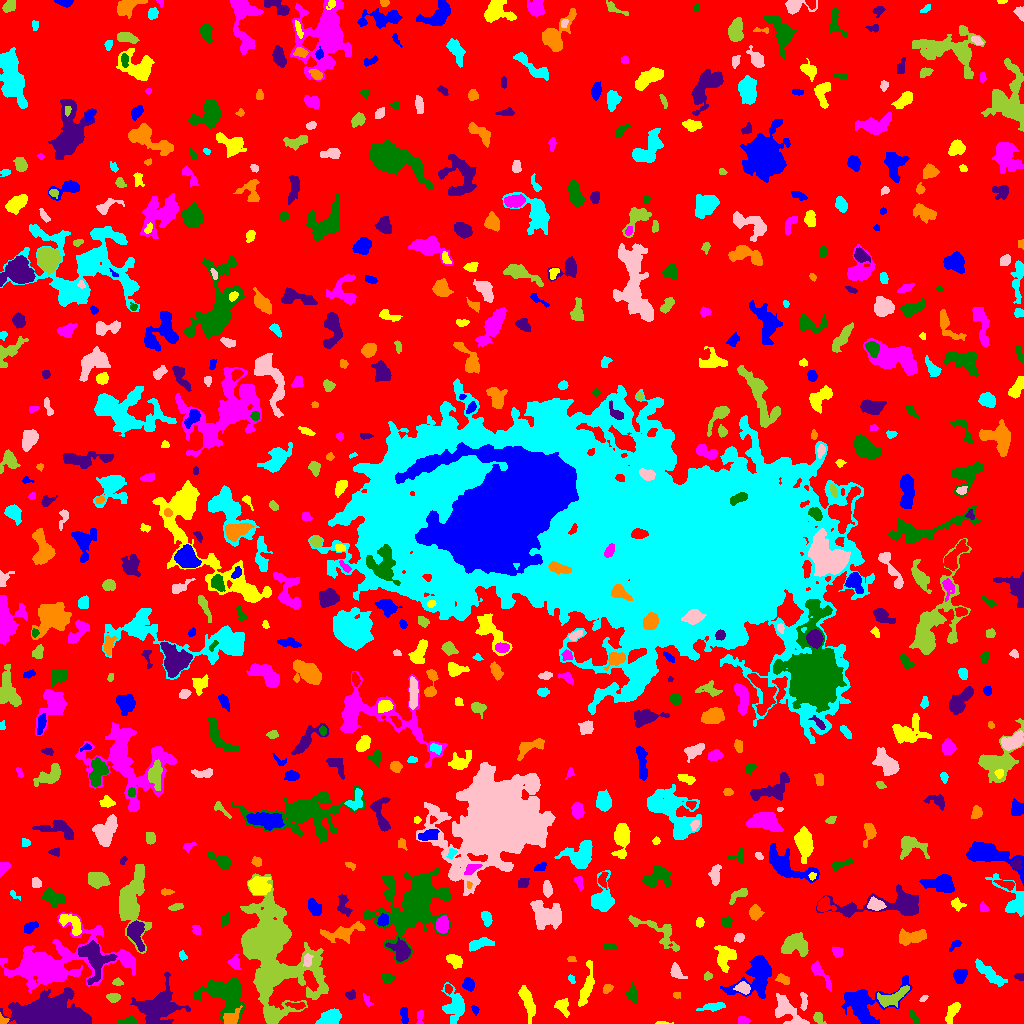

Data behind this chart, as committed beside it:
ID, X, Y, A, B, theta, total_flux, mu_max, mu_median, mu_mean, R_fwhm, R_e, R10, R90, x_start, x_end, y_start, y_end, area, greylevel
0, 507.4, 516.9, 307.6, 304, -0.8109, 1205069, 12.0, 1.0, 1.596, 46.22, 224.3, 84.29, 368, 0, 1023, 0, 1023, 755039, 1.596
1, 404, 7.265, 4.472, 1.564, -1.453, 136.0, 3.0, 1.0, 1.133, 3.568, 3.038, 1.128, 4.853, 400, 408, 0, 16, 120, 5.133
2, 662.3, 0.5546, 4.601, 0.629, -0.01118, 119.0, 5.0, 3.0, 2.767, 2.646, 1.954, 0.7979, 3.09, 655, 673, 0, 2, 43, 5.767
3, 743.8, 3.126, 2.572, 1.96, -0.2922, 151.0, 4.0, 2.0, 1.716, 3.989, 2.821, 0.9772, 4.406, 738, 750, 0, 7, 88, 5.716
4, 129.1, 2.12, 4.387, 1.724, 0.1005, 450.0, 8.0, 3.0, 3.913, 4.222, 3.141, 1.262, 5.015, 117, 137, 0, 7, 115, 8.913
5, 82.67, 3.749, 3.557, 2.069, -1.003, 350.0, 7.0, 4.0, 3.431, 4.068, 2.985, 1.128, 4.514, 76, 88, 0, 14, 102, 12.43
6, 2.928, 2.792, 2.551, 1.866, 0.1396, 125.0, 5.0, 2.0, 1.923, 2.523, 2.257, 0.7979, 3.568, 0, 9, 0, 11, 65, 9.923
7, 328.4, 4.543, 5.83, 2.945, 0.4164, 1004, 9.0, 3.0, 3.45, 5.499, 4.886, 1.954, 7.818, 315, 341, 0, 15, 291, 7.45
8, 787.6, 12.66, 10.15, 4.467, -0.7873, 925.0, 5.0, 2.0, 1.985, 6.457, 6.555, 2.585, 10.63, 775, 809, 0, 30, 466, 5.985
9, 818.3, 5.749, 3.148, 2.227, -1.028, 239.0, 5.0, 2.0, 2.234, 3.478, 3.192, 1.262, 5.109, 813, 826, 0, 11, 107, 6.234
10, 498.9, 11.03, 7.767, 2.236, 1.351, 352.0, 5.0, 2.0, 1.853, 4.222, 4.029, 1.596, 6.482, 492, 506, 0, 23, 190, 5.853
11, 474.9, 13.82, 2.474, 1.6, -1.077, 87.0, 3.0, 1.0, 1.475, 2.932, 2.459, 0.7979, 3.868, 471, 479, 8, 18, 59, 5.475
12, 952, 11.66, 6.098, 2.339, 1.17, 577.0, 8.0, 3.0, 2.899, 4.754, 4.297, 1.693, 6.723, 945, 960, 0, 21, 199, 7.899
13, 419.9, 7.541, 3.679, 1.561, 1.503, 181.0, 6.0, 2.0, 2.129, 2.932, 2.459, 0.9772, 4.26, 416, 423, 0, 13, 85, 6.129
14, 914.2, 5.803, 4.388, 1.181, -0.9905, 66.0, 2.0, 1.0, 0.7416, 4.222, 2.646, 0.9772, 3.949, 909, 919, 0, 14, 89, 7.742
15, 44.32, 7.365, 11.62, 6.351, 0.07782, 47996, 225.0, 11.0, 26.33, 5.352, 8.156, 2.764, 16.57, 0, 91, 0, 36, 1823, 30.33
16, 230.3, 4.758, 4.966, 2.984, 0.7175, 825.0, 10.0, 4.0, 4.275, 5.14, 4.029, 1.596, 6.531, 223, 242, 0, 18, 193, 11.27
17, 713.6, 16.47, 5.919, 1.736, 0.11, 463.0, 7.0, 2.0, 2.631, 4.146, 3.785, 1.382, 6.232, 696, 725, 12, 21, 176, 7.631
18, 803.7, 23.14, 4.4, 1.48, -1.496, 175.0, 4.0, 2.0, 1.606, 4.222, 2.932, 1.128, 4.583, 800, 807, 13, 31, 109, 7.606
19, 892.8, 26.34, 9.176, 3.266, 0.4477, 1002, 7.0, 3.0, 2.982, 6.308, 5.89, 2.326, 9.167, 877, 909, 16, 38, 336, 7.982
20, 296.5, 17.93, 4.776, 1.69, -0.07938, 244.0, 4.0, 2.0, 2.218, 5.078, 3.338, 1.382, 5.171, 285, 305, 14, 21, 110, 8.218
21, 863.4, 18.93, 13.91, 9.437, 0.3134, 4357, 14.0, 3.0, 4.487, 9.097, 8.956, 3.338, 14.99, 841, 912, 0, 48, 971, 7.487
22, 562.1, 17.68, 4.16, 2.935, -1.084, 349.0, 5.0, 2.0, 1.95, 4.107, 3.785, 1.382, 6.283, 554, 569, 6, 25, 179, 5.95
23, 367.3, 22.91, 3.621, 1.563, -1.038, 92.0, 3.0, 1.0, 1.211, 2.706, 2.585, 0.9772, 4.26, 363, 373, 17, 30, 76, 5.211
24, 632.4, 29.17, 4.318, 2.468, -1.437, 459.0, 5.0, 3.0, 2.924, 5.352, 4.068, 1.693, 6.333, 626, 637, 20, 41, 157, 5.924
25, 158, 17.63, 10.9, 8.95, 0.5048, 3788, 9.0, 3.0, 3.649, 9.69, 9.853, 3.7, 15.85, 130, 190, 0, 51, 1038, 6.649
26, 676.7, 28.32, 1.881, 1.606, -0.03673, 88.0, 3.0, 2.0, 1.76, 2.985, 2.185, 0.7979, 3.523, 673, 680, 25, 31, 50, 5.76
27, 455.1, 18.06, 8.107, 4.878, -1.427, 1520, 8.0, 3.0, 3.187, 6.817, 6.604, 2.523, 10.79, 441, 464, 0, 41, 477, 6.187
28, 923.4, 25.18, 2.368, 1.217, 0.6203, 88.0, 3.0, 2.0, 1.913, 3.09, 2.111, 0.7979, 3.338, 919, 928, 22, 28, 46, 7.913
29, 113.3, 25.88, 3.03, 2.054, -0.07349, 325.0, 6.0, 3.0, 2.826, 4.618, 3.241, 1.262, 4.951, 106, 120, 21, 30, 115, 6.826
30, 656.6, 23.13, 1.865, 1.376, 1.336, 83.0, 5.0, 1.0, 1.456, 2.034, 1.954, 0.5642, 3.241, 653, 660, 19, 28, 57, 6.456
31, 756, 46.72, 12.51, 7.92, 0.8198, 3855, 11.0, 4.0, 4.457, 9.271, 9.236, 3.613, 14.33, 720, 771, 25, 68, 865, 7.457
32, 527.9, 20.59, 8.239, 2.356, -1.268, 761.0, 6.0, 2.0, 2.292, 6.58, 5.323, 2.111, 8.425, 518, 535, 0, 38, 332, 6.292
33, 820, 50.14, 9.273, 2.164, -0.9359, 500.0, 6.0, 2.0, 2.242, 5.202, 4.334, 1.693, 6.887, 811, 831, 32, 63, 223, 7.242
34, 224.1, 30.76, 10.58, 8.2, -0.3195, 3978, 13.0, 3.0, 4.034, 7.527, 8.722, 3.241, 15, 193, 245, 0, 46, 986, 8.034
35, 350.2, 28.74, 2.347, 2.181, -0.6614, 94.0, 3.0, 1.0, 1.106, 2.459, 2.585, 0.9772, 4.334, 345, 355, 24, 34, 85, 5.106
36, 607.4, 34.68, 2.678, 2.017, 0.6916, 381.0, 9.0, 4.0, 4.59, 3.385, 2.985, 1.128, 4.618, 603, 613, 30, 39, 83, 6.59
37, 989.5, 49.89, 8.476, 2.373, -0.6753, 1025, 8.0, 3.0, 2.971, 5.944, 5.382, 2.034, 8.777, 975, 1007, 37, 65, 345, 6.971
38, 743.3, 35.29, 3.311, 2.484, -0.3358, 842.0, 12.0, 5.0, 5.576, 4.82, 3.613, 1.493, 5.698, 733, 750, 29, 42, 151, 13.58
39, 117.2, 41.72, 2.22, 1.623, 0.09799, 203.0, 7.0, 2.0, 2.859, 2.932, 2.326, 0.7979, 3.656, 112, 123, 38, 46, 71, 6.859
40, 448.2, 34.68, 2.355, 1.698, -1.332, 185.0, 5.0, 3.0, 2.803, 3.523, 2.585, 0.9772, 3.909, 445, 452, 29, 39, 66, 8.803
41, 468.6, 39.14, 3.239, 2.769, -0.9732, 428.0, 6.0, 3.0, 3.101, 5.293, 3.909, 1.596, 5.944, 462, 474, 32, 46, 138, 6.101
42, 585.8, 34.51, 11.84, 2.451, 1.337, 845.0, 7.0, 2.0, 2.414, 5.262, 5.614, 2.111, 8.593, 578, 594, 17, 63, 350, 6.414
43, 56.14, 58.58, 28.09, 12.02, 0.1925, 13493, 28.0, 3.0, 4.746, 7.59, 13.34, 4.184, 25.38, 0, 135, 30, 111, 2843, 7.746
44, 387.6, 45.51, 2.876, 1.289, 0.01958, 75.0, 2.0, 0.0, 0.7212, 4.029, 2.394, 0.9772, 3.7, 381, 395, 41, 49, 104, 5.721
45, 1020, 46.96, 2.163, 1.233, -0.1103, 50.0, 2.0, 1.0, 0.7576, 3.478, 1.954, 0.7979, 3.192, 1014, 1023, 43, 50, 66, 5.758
46, 782.7, 44.24, 3.523, 2.261, -0.3786, 270.0, 4.0, 2.0, 2.328, 5.528, 3.613, 1.382, 5.382, 775, 789, 39, 50, 116, 5.328
47, 571.1, 44.66, 2.357, 1.444, -0.9348, 76.0, 3.0, 1.0, 1.407, 2.646, 2.111, 0.7979, 3.432, 568, 575, 40, 49, 54, 6.407
48, 675.8, 51.37, 3.341, 2.419, -0.9671, 433.0, 8.0, 2.0, 2.741, 4.184, 3.241, 1.382, 5.232, 670, 687, 45, 61, 158, 6.741
49, 707.6, 47.1, 2.087, 1.76, 0.6355, 116.0, 4.0, 2.0, 1.785, 3.385, 2.326, 0.7979, 3.827, 704, 712, 43, 52, 65, 6.785
50, 875.9, 50.63, 1.963, 1.415, -0.1705, 67.0, 3.0, 1.0, 1.523, 2.523, 2.034, 0.7979, 3.29, 872, 881, 48, 54, 44, 5.523
51, 959.9, 47.28, 3.403, 2.754, 1.12, 353.0, 6.0, 2.0, 2.017, 4.222, 3.827, 1.382, 6.129, 953, 967, 40, 54, 175, 6.017
52, 454.4, 63.04, 4.262, 2.45, -0.6113, 456.0, 6.0, 3.0, 2.547, 5.382, 4.029, 1.596, 6.257, 446, 462, 55, 69, 179, 6.547
53, 234.4, 60.62, 2.9, 2.545, -1.04, 379.0, 6.0, 3.0, 2.871, 4.652, 3.338, 1.382, 5.293, 227, 240, 54, 69, 132, 7.871
54, 415.8, 121, 14.86, 10.65, 0.893, 20773, 53.0, 4.0, 7.565, 7.632, 10.6, 3.7, 23.03, 364, 450, 60, 156, 2746, 10.56
55, 93.68, 66.64, 9.886, 6.938, -1.198, 2136, 9.0, 3.0, 3.261, 7.024, 7.653, 2.821, 12.35, 78, 117, 39, 83, 655, 9.261
56, 571.6, 64.53, 2.331, 1.352, -0.05782, 88.0, 3.0, 1.0, 1.76, 2.764, 2.111, 0.7979, 3.523, 567, 576, 62, 67, 50, 5.76
57, 182.3, 67.75, 2.656, 1.62, -1.19, 189.0, 7.0, 3.0, 2.953, 2.585, 2.523, 0.7979, 3.909, 179, 187, 63, 73, 64, 5.953
58, 307.7, 63.1, 2.873, 1.991, 1.476, 172.0, 4.0, 2.0, 1.67, 4.222, 2.877, 1.128, 4.549, 303, 313, 57, 70, 103, 10.67
59, 270.7, 74.14, 24.22, 13.4, -1.278, 48190, 82.0, 5.0, 10.29, 9.132, 13.43, 4.514, 31.48, 240, 328, 0, 150, 4683, 12.29
... 634 more rows
